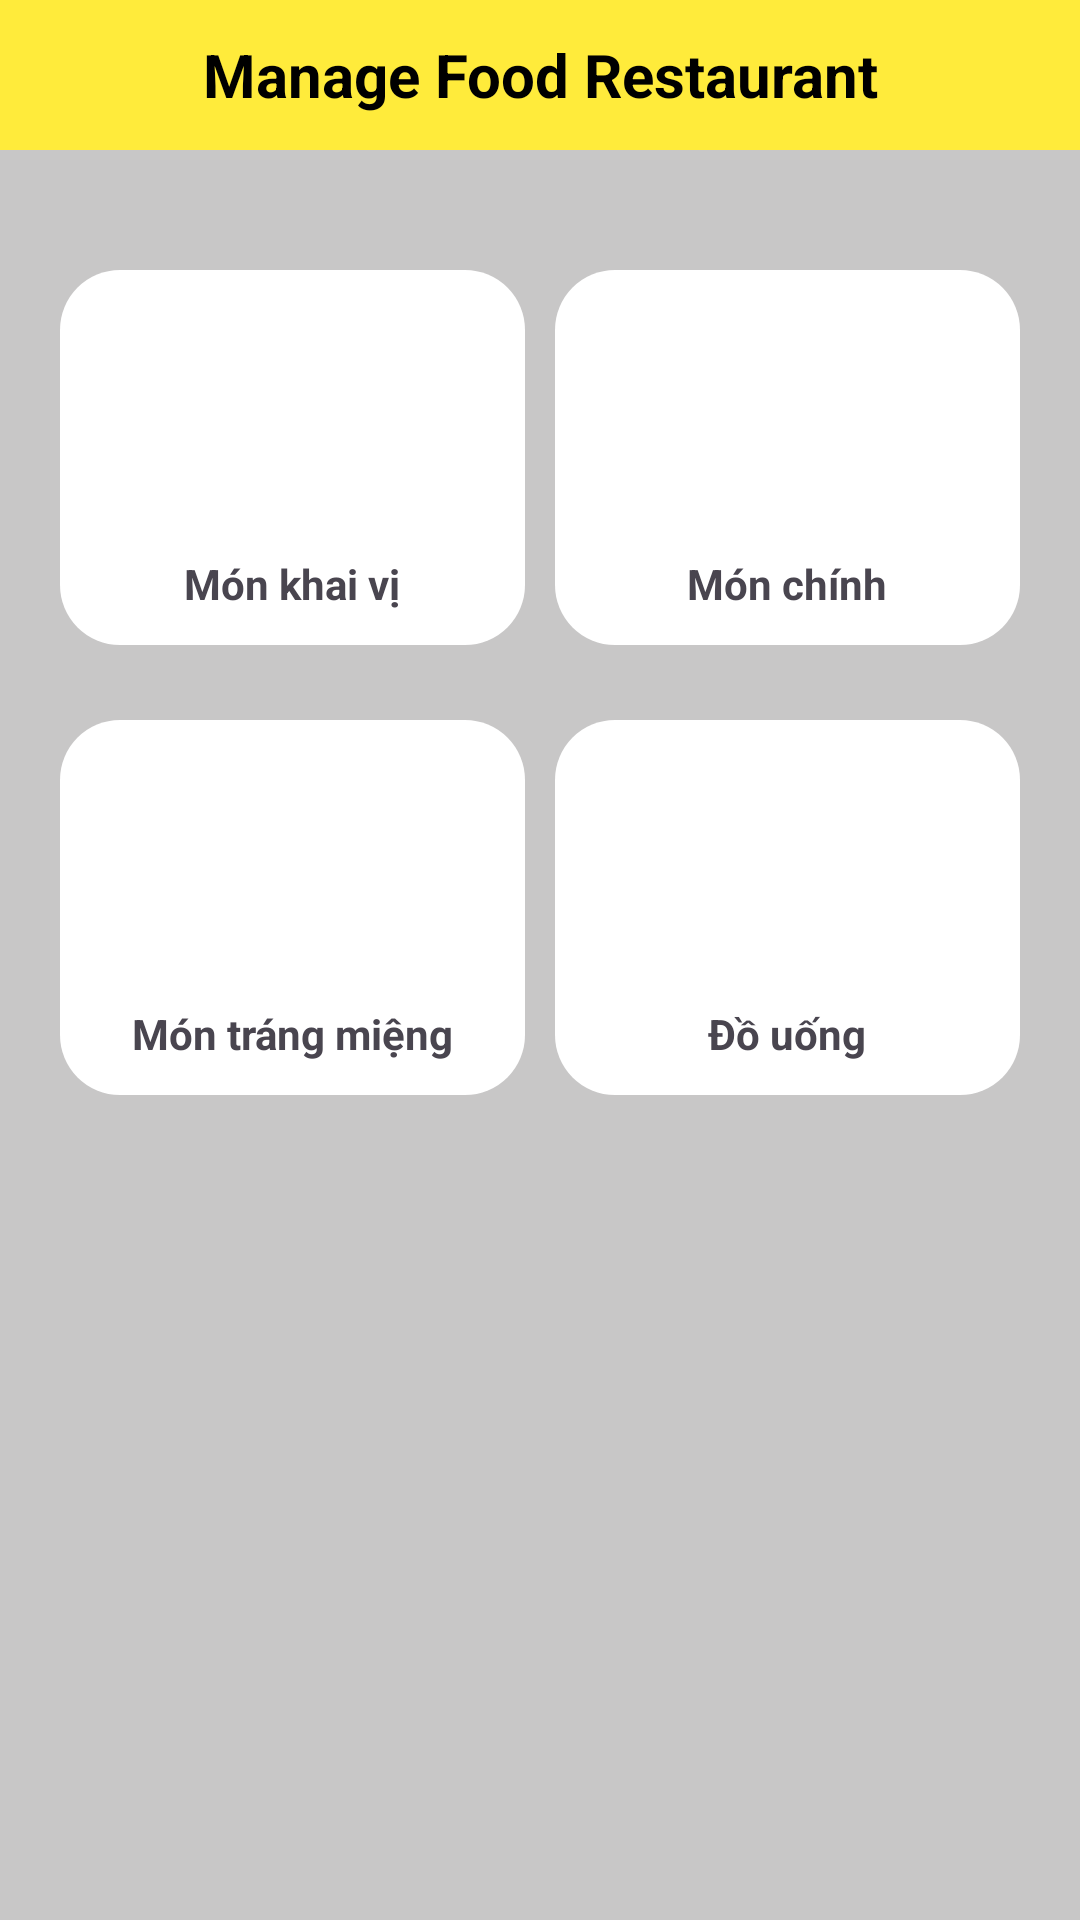

The Android layout XML behind this screen, and the referenced resources:
<!-- AndroidManifest.xml: application theme Theme.BTLGroup5 -->
<!-- res/layout/fragment_food_admin.xml -->
<?xml version="1.0" encoding="utf-8"?>
<LinearLayout xmlns:android="http://schemas.android.com/apk/res/android"
    xmlns:tools="http://schemas.android.com/tools"
    android:layout_width="match_parent"
    android:layout_height="match_parent"
    tools:context=".Admin"
    android:orientation="vertical">

    <LinearLayout
        android:layout_width="match_parent"
        android:layout_height="50dp"
        android:background="@color/white">

        <TextView
            android:layout_width="match_parent"
            android:layout_height="match_parent"
            android:layout_gravity="center"
            android:gravity="center"
            android:text="Manage Food Restaurant"
            android:textColor="@color/black"
            android:textSize="20sp"
            android:textStyle="bold"
            android:background="@color/yellow"/>
    </LinearLayout>
    <LinearLayout
        android:layout_width="match_parent"
        android:layout_height="0dp"
        android:layout_weight="1"
        android:background="@color/gray"
        android:paddingTop="35dp"
        android:paddingLeft="15dp"
        android:paddingRight="15dp"
        android:orientation="vertical">

        <TableLayout
            android:layout_width="match_parent"
            android:layout_height="wrap_content"
            android:stretchColumns="*">
            <TableRow
                android:layout_width="match_parent"
                android:layout_height="130dp">
                <LinearLayout
                    android:layout_height="125dp"
                    android:layout_width="125dp"
                    android:background="@drawable/radius_ic"
                    android:layout_margin="5dp"
                    android:orientation="vertical"
                    android:id="@+id/lnKhaivi1">
                    <ImageView
                        android:layout_marginTop="15dp"
                        android:layout_width="80dp"
                        android:layout_height="80dp"
                        android:src="@drawable/drink"
                        android:layout_gravity="center"/>
                    <TextView
                        android:layout_width="match_parent"
                        android:layout_height="wrap_content"
                        android:gravity="center"
                        android:text="Món khai vị"
                        android:textStyle="bold"/>
                </LinearLayout>
                <LinearLayout
                    android:layout_height="125dp"
                    android:layout_width="125dp"
                    android:background="@drawable/radius_ic"
                    android:layout_margin="5dp"
                    android:orientation="vertical"
                    android:id="@+id/lnMonchinh1">

                    <ImageView
                        android:layout_marginTop="15dp"
                        android:layout_width="80dp"
                        android:layout_height="80dp"
                        android:src="@drawable/drink"
                        android:layout_gravity="center"/>
                    <TextView
                        android:layout_width="match_parent"
                        android:layout_height="wrap_content"
                        android:gravity="center"
                        android:text="Món chính"
                        android:textStyle="bold"/>
                </LinearLayout>
            </TableRow>
        </TableLayout>
        <TableLayout
            android:layout_width="match_parent"
            android:layout_height="130dp"
            android:stretchColumns="*"
            android:layout_marginTop="15dp">
            <TableRow
                android:layout_width="match_parent"
                android:layout_height="130dp">
                <LinearLayout
                    android:layout_height="125dp"
                    android:layout_width="125dp"
                    android:background="@drawable/radius_ic"
                    android:layout_margin="5dp"
                    android:orientation="vertical"
                    android:id="@+id/lnMontrangmieng1">
                    <ImageView
                        android:layout_marginTop="15dp"
                        android:layout_width="80dp"
                        android:layout_height="80dp"
                        android:src="@drawable/drink"
                        android:layout_gravity="center"/>
                    <TextView
                        android:layout_width="match_parent"
                        android:layout_height="wrap_content"
                        android:gravity="center"
                        android:text="Món tráng miệng"
                        android:textStyle="bold"/>
                </LinearLayout>
                <LinearLayout
                    android:layout_height="125dp"
                    android:layout_width="125dp"
                    android:background="@drawable/radius_ic"
                    android:layout_margin="5dp"
                    android:orientation="vertical"
                    android:id="@+id/lnDouong1">
                    <ImageView
                        android:layout_marginTop="15dp"
                        android:layout_width="80dp"
                        android:layout_height="80dp"
                        android:src="@drawable/drink"
                        android:layout_gravity="center"/>
                    <TextView
                        android:layout_width="match_parent"
                        android:layout_height="wrap_content"
                        android:gravity="center"
                        android:text="Đồ uống"
                        android:textStyle="bold"/>
                </LinearLayout>
            </TableRow>
        </TableLayout>
    </LinearLayout>
</LinearLayout>
<!-- resources referenced by this layout -->
<resources>
  <color name="black">#FF000000</color>
  <color name="gray">#C8C7C7</color>
  <color name="white">#FFFFFFFF</color>
  <color name="yellow">#FFEB3B</color>
  <!-- drawable radius_ic (drawable) -->
  <?xml version="1.0" encoding="utf-8"?>
  <shape xmlns:android="http://schemas.android.com/apk/res/android"
      android:shape="rectangle">
      <corners android:radius="20dp" /> 
      <solid android:color="@color/white" /> 
  </shape>
  <style name="Theme.BTLGroup5" parent="Base.Theme.BTLGroup5" />
  <style name="Base.Theme.BTLGroup5" parent="Theme.Material3.DayNight.NoActionBar">
          
          
      </style>
</resources>
